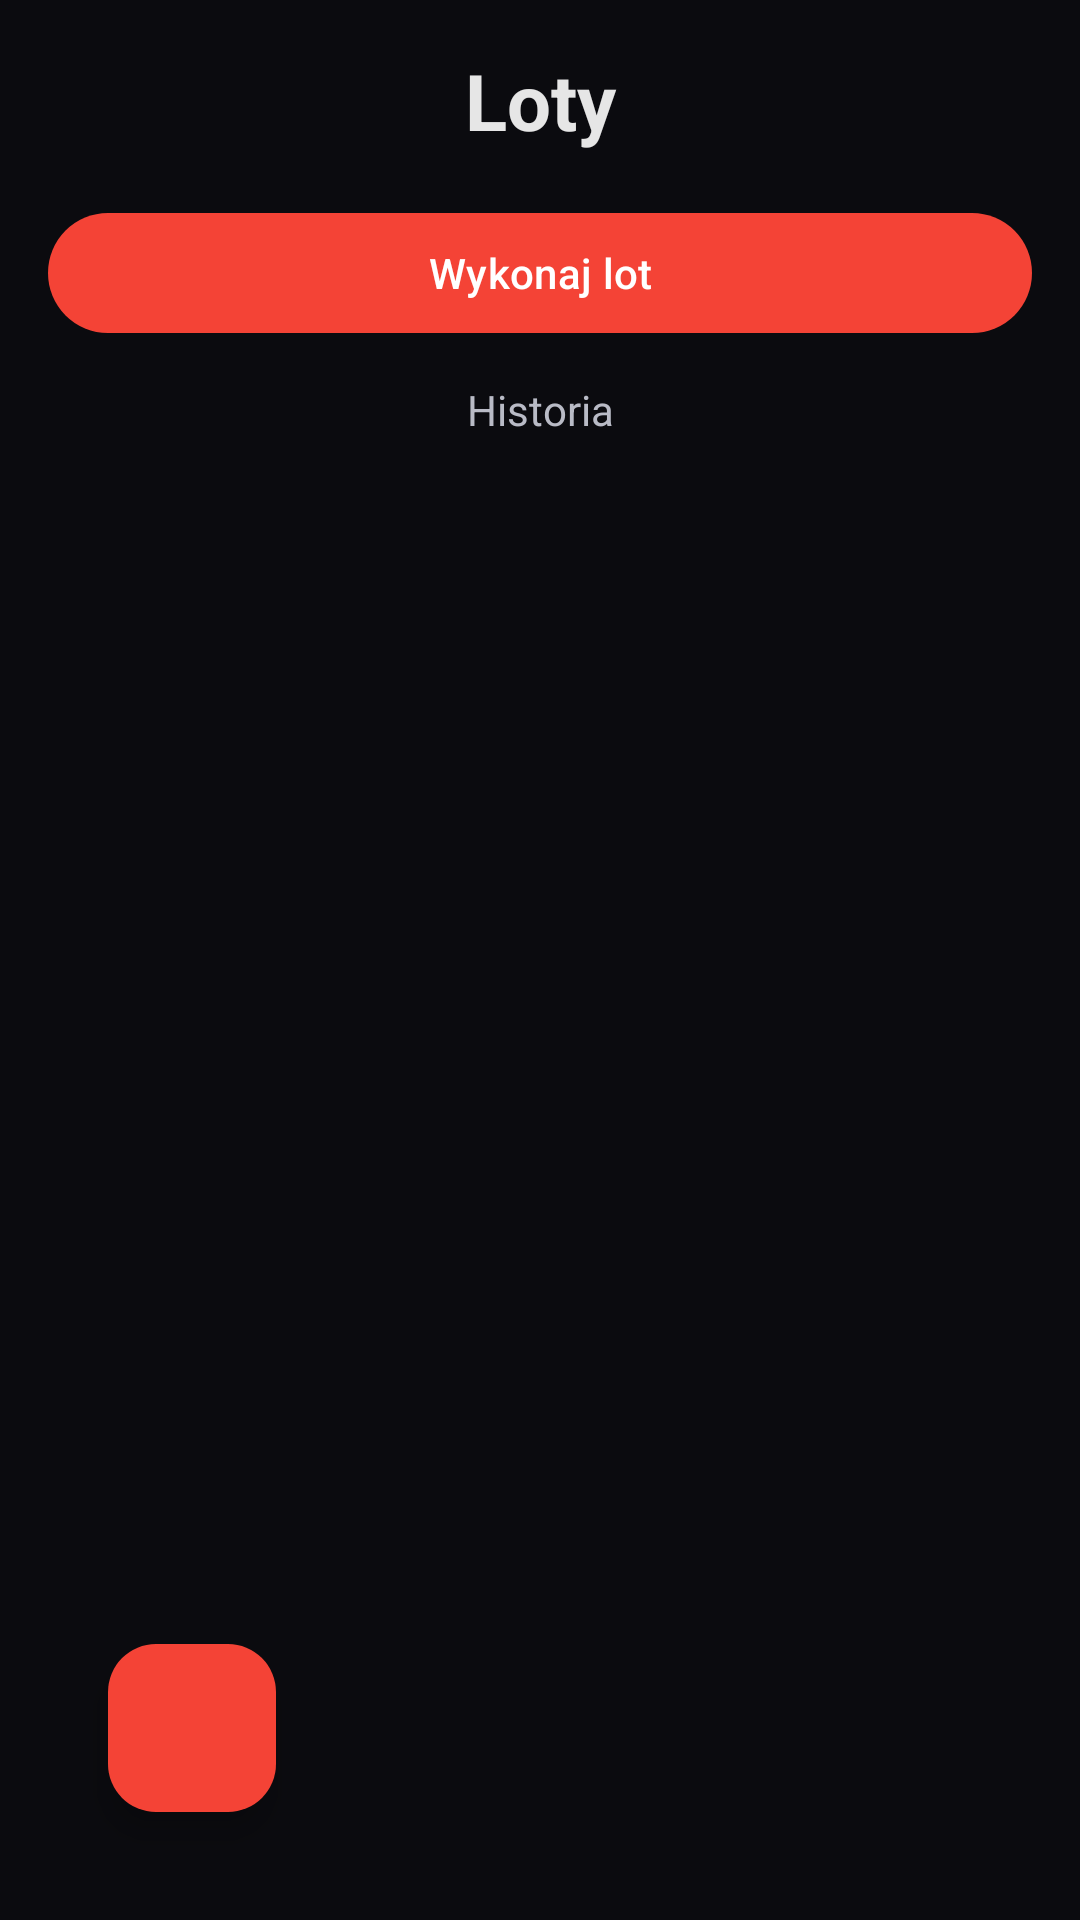

Write the Android layout XML for this screen, with the resource values it uses.
<!-- AndroidManifest.xml: application theme Theme.DroneClient.Red -->
<!-- res/layout/activity_flights.xml -->
<androidx.constraintlayout.widget.ConstraintLayout xmlns:android="http://schemas.android.com/apk/res/android"
    xmlns:app="http://schemas.android.com/apk/res-auto"
    android:layout_width="match_parent"
    android:layout_height="match_parent"
    android:background="@color/colorBackground"
    android:padding="16dp">

    <TextView
        android:id="@+id/tvTitle"
        android:layout_width="0dp"
        android:layout_height="wrap_content"
        android:text="@string/flights_title"
        android:textColor="@color/colorOnBackground"
        android:textAlignment="center"
        android:textSize="26sp"
        android:textStyle="bold"
        app:layout_constraintTop_toTopOf="parent"
        app:layout_constraintStart_toStartOf="parent"
        app:layout_constraintEnd_toEndOf="parent"/>

    <com.google.android.material.button.MaterialButton
        android:id="@+id/btnStart"
        android:layout_width="0dp"
        android:layout_height="wrap_content"
        android:text="@string/flights_start"
        app:backgroundTint="@color/colorPrimary"
        android:textColor="@color/colorOnPrimary"
        app:cornerRadius="24dp"
        android:layout_marginTop="16dp"
        app:layout_constraintTop_toBottomOf="@id/tvTitle"
        app:layout_constraintStart_toStartOf="parent"
        app:layout_constraintEnd_toEndOf="parent"/>

    <TextView
        android:id="@+id/tvHistory"
        android:layout_width="0dp"
        android:layout_height="wrap_content"
        android:text="@string/flights_history"
        android:textColor="@color/colorOnSurfaceVariant"
        android:gravity="center"
        android:layout_marginTop="12dp"
        app:layout_constraintTop_toBottomOf="@id/btnStart"
        app:layout_constraintStart_toStartOf="parent"
        app:layout_constraintEnd_toEndOf="parent"/>

    <androidx.recyclerview.widget.RecyclerView
        android:id="@+id/rvFlights"
        android:layout_width="0dp"
        android:layout_height="0dp"
        android:layout_marginTop="8dp"
        app:layout_constraintBottom_toTopOf="@+id/fabBack"
        app:layout_constraintEnd_toEndOf="parent"
        app:layout_constraintHorizontal_bias="1.0"
        app:layout_constraintStart_toStartOf="parent"
        app:layout_constraintTop_toBottomOf="@id/tvHistory"
        app:layout_constraintVertical_bias="0.0" />

    <com.google.android.material.floatingactionbutton.FloatingActionButton
        android:id="@+id/fabBack"
        android:layout_width="wrap_content"
        android:layout_height="wrap_content"
        android:layout_margin="20dp"
        android:layout_marginStart="12dp"
        android:layout_marginTop="16dp"
        android:layout_marginBottom="8dp"
        android:contentDescription="@string/cd_back"
        app:backgroundTint="@color/colorPrimary"
        app:layout_constraintBottom_toBottomOf="parent"
        app:layout_constraintStart_toStartOf="parent"
        app:layout_constraintTop_toBottomOf="@+id/rvFlights"
        app:srcCompat="@drawable/ic_arrow_back_24"
        app:tint="@color/colorOnPrimary" />

</androidx.constraintlayout.widget.ConstraintLayout>
<!-- resources referenced by this layout -->
<resources>
  <color name="colorBackground">#0B0B0F</color>
  <color name="colorOnBackground">#E6E6E6</color>
  <color name="colorOnPrimary">#FFFFFF</color>
  <color name="colorOnSurfaceVariant">#B9BBC6</color>
  <color name="colorPrimary">#F44336</color>
  <string name="cd_back">Wstecz</string>
  <string name="flights_history">Historia</string>
  <string name="flights_start">Wykonaj lot</string>
  <string name="flights_title">Loty</string>
  <style name="Theme.DroneClient.Red" parent="Theme.Material3.Dark.NoActionBar">
          <item name="colorPrimary">@color/colorPrimary</item>
          <item name="colorOnPrimary">@color/colorOnPrimary</item>
          <item name="colorPrimaryContainer">@color/colorPrimaryContainer</item>
          <item name="colorOnPrimaryContainer">@color/colorOnPrimaryContainer</item>
          <item name="colorSecondary">@color/colorSecondary</item>
          <item name="colorOnSecondary">@color/colorOnSecondary</item>
          <item name="colorSecondaryContainer">@color/colorSecondaryContainer</item>
          <item name="colorOnSecondaryContainer">@color/colorOnSecondaryContainer</item>
          <item name="colorTertiary">@color/colorTertiary</item>
          <item name="colorOnTertiary">@color/colorOnTertiary</item>
          <item name="colorSurface">@color/colorSurface</item>
          <item name="colorOnSurface">@color/colorOnSurface</item>
          <item name="colorSurfaceVariant">@color/colorSurfaceVariant</item>
          <item name="colorOnSurfaceVariant">@color/colorOnSurfaceVariant</item>
          <item name="colorOutline">@color/colorOutline</item>
          <item name="android:colorBackground">@color/colorBackground</item>
      </style>
  <color name="colorPrimaryContainer">#7F1D1D</color>
  <color name="colorOnPrimaryContainer">#FFE5E5</color>
  <color name="colorSecondary">#EF5350</color>
  <color name="colorOnSecondary">#FFFFFF</color>
  <color name="colorSecondaryContainer">#641417</color>
  <color name="colorOnSecondaryContainer">#FFDAD6</color>
  <color name="colorTertiary">#FF9800</color>
  <color name="colorOnTertiary">#121216</color>
  <color name="colorSurface">#121216</color>
  <color name="colorOnSurface">#E6E6E6</color>
  <color name="colorSurfaceVariant">#2A2A31</color>
  <color name="colorOutline">#4C4D57</color>
</resources>
